Photos from the image-classification dataset "Dataset" in the GitHub repository mehathab-a/Projects-2. Its 3 classes are: healthy, non sprayable, sprayable.

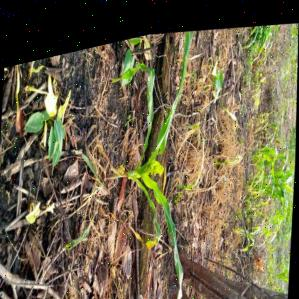
Label: sprayable

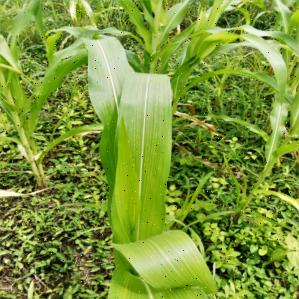
Label: healthy

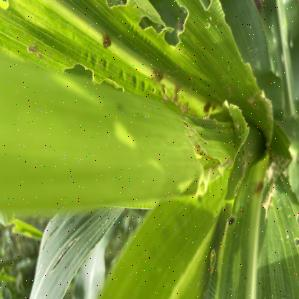
Label: sprayable

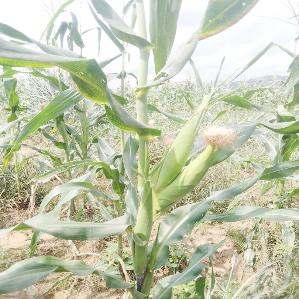
Label: healthy

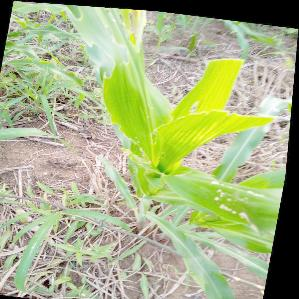
Label: non sprayable

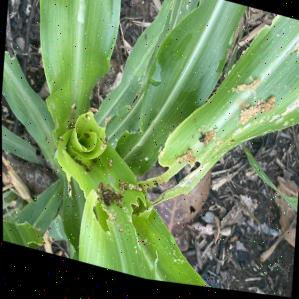
Label: non sprayable
